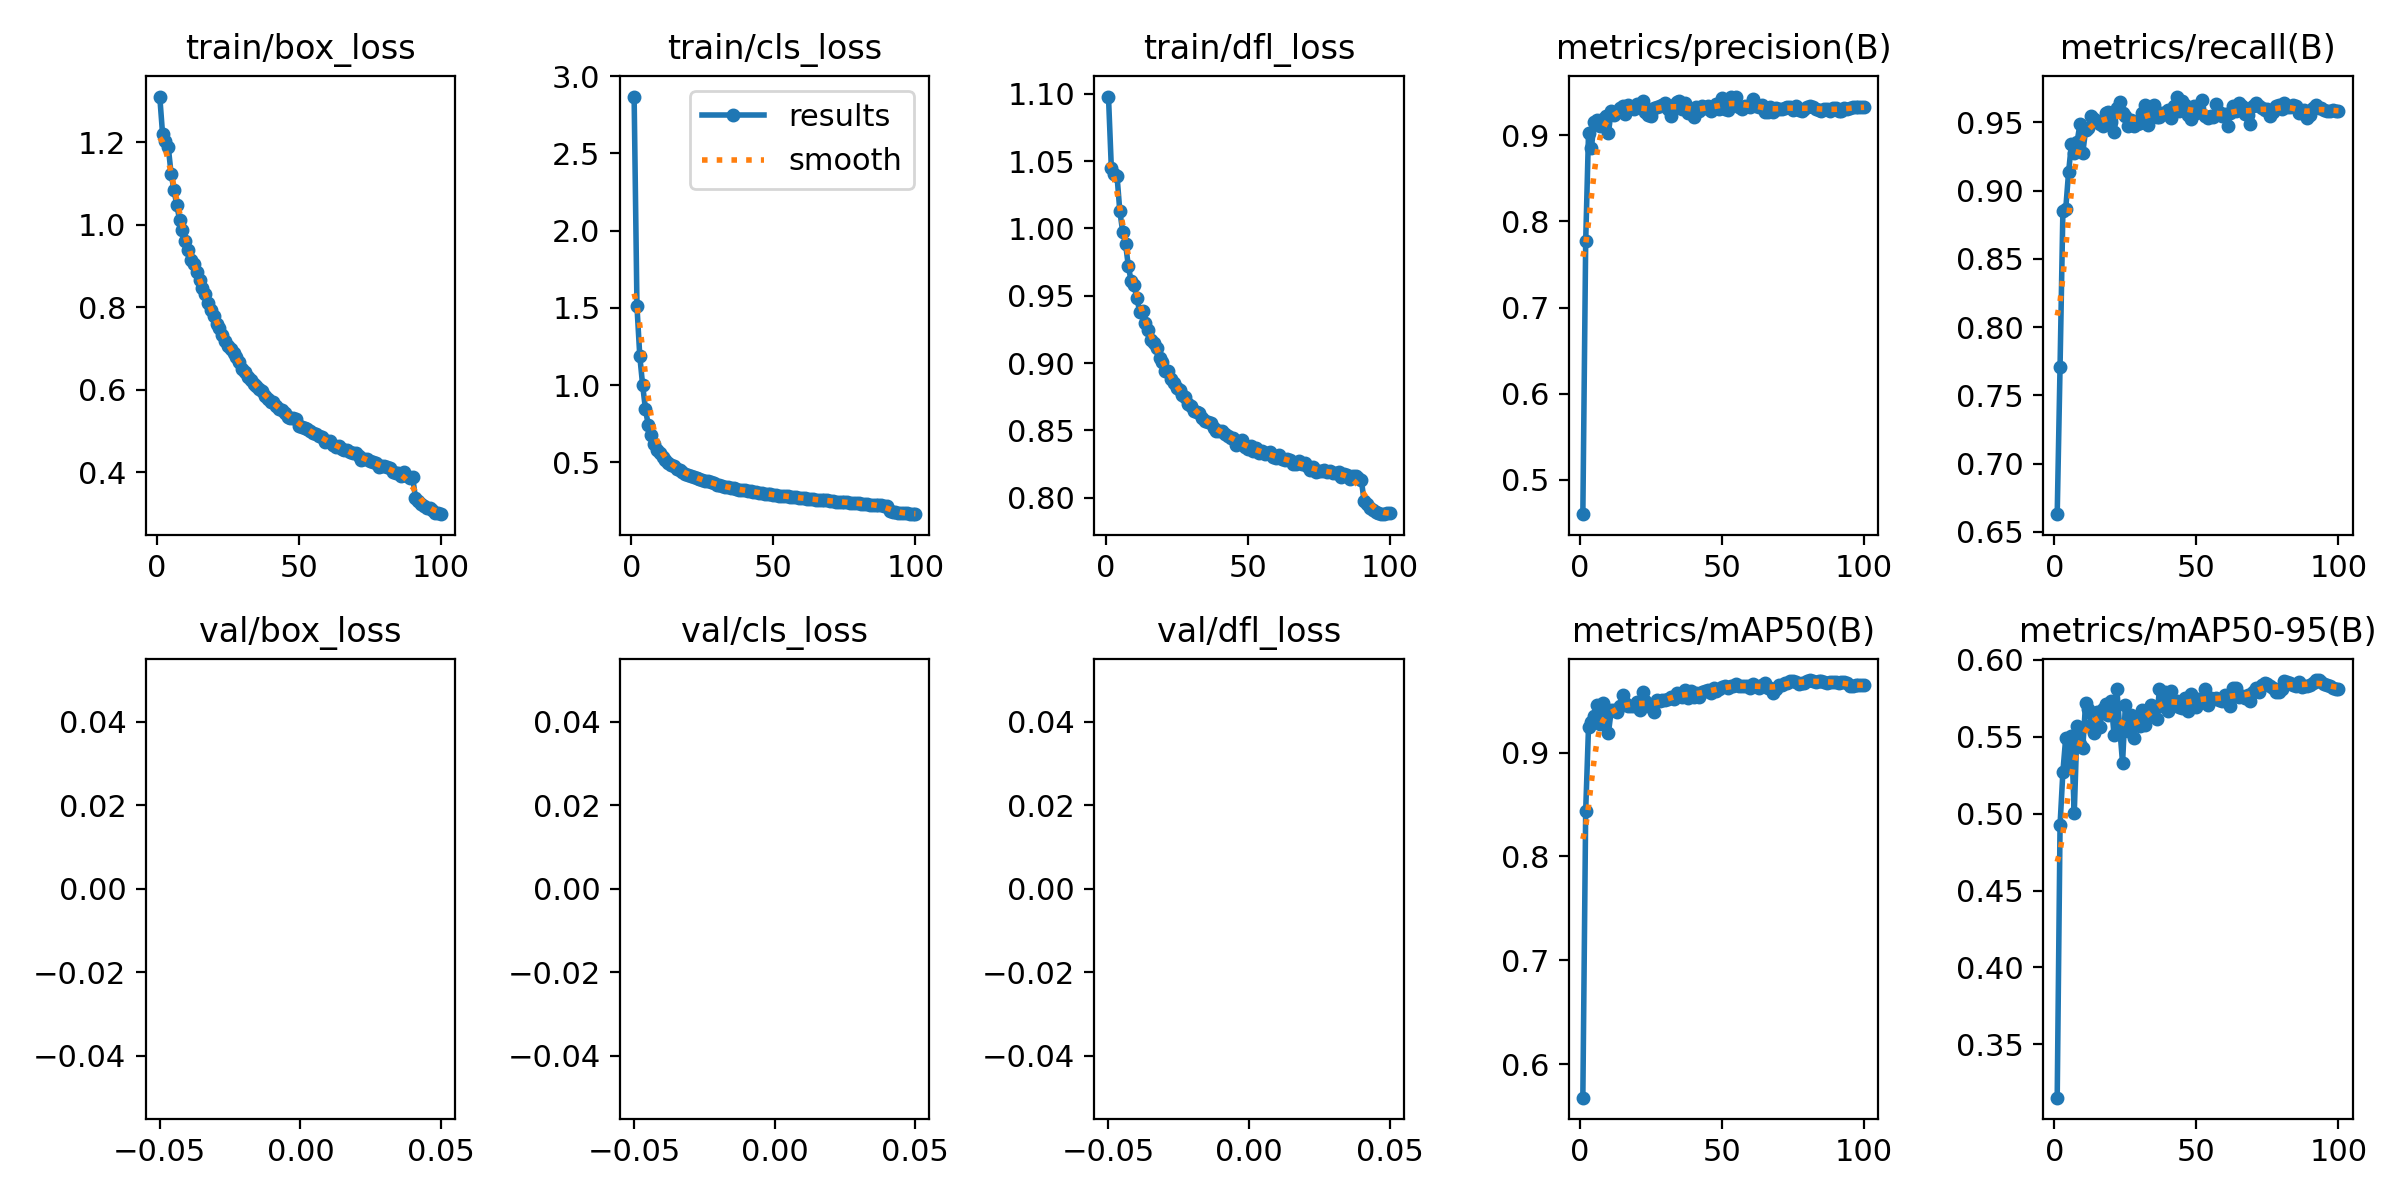

The table this chart was drawn from, first rows:
epoch, train/box_loss, train/cls_loss, train/dfl_loss, metrics/precision(B), metrics/recall(B), metrics/mAP50(B), metrics/mAP50-95(B), val/box_loss, val/cls_loss, val/dfl_loss, lr/pg0, lr/pg1, lr/pg2
1, 1.311, 2.868, 1.098, 0.46, 0.663, 0.5678, 0.3153, nan, nan, nan, 0.003326, 0.003326, 0.003326
2, 1.22, 1.51, 1.045, 0.7768, 0.7709, 0.8439, 0.4925, nan, nan, nan, 0.006593, 0.006593, 0.006593
3, 1.203, 1.187, 1.04, 0.9028, 0.8849, 0.9247, 0.5272, nan, nan, nan, 0.009795, 0.009795, 0.009795
4, 1.189, 1, 1.039, 0.8853, 0.8865, 0.9299, 0.5494, nan, nan, nan, 0.009703, 0.009703, 0.009703
5, 1.124, 0.8433, 1.013, 0.9157, 0.9134, 0.9355, 0.5313, nan, nan, nan, 0.009604, 0.009604, 0.009604
6, 1.085, 0.7393, 0.9977, 0.9177, 0.934, 0.9457, 0.5508, nan, nan, nan, 0.009505, 0.009505, 0.009505
7, 1.048, 0.68, 0.9887, 0.9109, 0.9272, 0.9273, 0.5002, nan, nan, nan, 0.009406, 0.009406, 0.009406
8, 1.012, 0.6195, 0.9719, 0.9189, 0.9356, 0.9478, 0.557, nan, nan, nan, 0.009307, 0.009307, 0.009307
9, 0.9883, 0.5804, 0.9606, 0.9226, 0.9486, 0.9413, 0.5455, nan, nan, nan, 0.009208, 0.009208, 0.009208
10, 0.9611, 0.5596, 0.9578, 0.903, 0.9277, 0.9188, 0.5426, nan, nan, nan, 0.009109, 0.009109, 0.009109
11, 0.9381, 0.5339, 0.9482, 0.9285, 0.9442, 0.9406, 0.5722, nan, nan, nan, 0.00901, 0.00901, 0.00901
12, 0.9144, 0.5135, 0.9381, 0.9242, 0.9459, 0.9406, 0.568, nan, nan, nan, 0.008911, 0.008911, 0.008911
13, 0.9043, 0.4975, 0.9387, 0.927, 0.9546, 0.9392, 0.5579, nan, nan, nan, 0.008812, 0.008812, 0.008812
14, 0.8859, 0.4854, 0.9299, 0.9319, 0.9524, 0.9447, 0.5527, nan, nan, nan, 0.008713, 0.008713, 0.008713
15, 0.8676, 0.4752, 0.9244, 0.9347, 0.9511, 0.9553, 0.5661, nan, nan, nan, 0.008614, 0.008614, 0.008614
16, 0.847, 0.46, 0.9174, 0.9254, 0.9487, 0.9474, 0.5561, nan, nan, nan, 0.008515, 0.008515, 0.008515
17, 0.8329, 0.4512, 0.9146, 0.9349, 0.9475, 0.9448, 0.5681, nan, nan, nan, 0.008416, 0.008416, 0.008416
18, 0.8109, 0.4369, 0.9113, 0.9314, 0.9571, 0.9445, 0.5712, nan, nan, nan, 0.008317, 0.008317, 0.008317
19, 0.7945, 0.4283, 0.9038, 0.9308, 0.9574, 0.9449, 0.5642, nan, nan, nan, 0.008218, 0.008218, 0.008218
20, 0.7783, 0.4215, 0.9004, 0.9361, 0.9506, 0.949, 0.573, nan, nan, nan, 0.008119, 0.008119, 0.008119
21, 0.7599, 0.412, 0.8943, 0.9337, 0.9431, 0.9407, 0.5512, nan, nan, nan, 0.00802, 0.00802, 0.00802
22, 0.7497, 0.4086, 0.8938, 0.9404, 0.9602, 0.9581, 0.5808, nan, nan, nan, 0.007921, 0.007921, 0.007921
23, 0.7328, 0.4005, 0.8879, 0.9271, 0.9649, 0.9496, 0.5561, nan, nan, nan, 0.007822, 0.007822, 0.007822
24, 0.7199, 0.3929, 0.8855, 0.9241, 0.957, 0.9449, 0.533, nan, nan, nan, 0.007723, 0.007723, 0.007723
25, 0.7062, 0.385, 0.8813, 0.9229, 0.9547, 0.9451, 0.5707, nan, nan, nan, 0.007624, 0.007624, 0.007624
26, 0.6992, 0.3803, 0.8796, 0.9317, 0.9474, 0.9389, 0.554, nan, nan, nan, 0.007525, 0.007525, 0.007525
27, 0.6895, 0.377, 0.8764, 0.9331, 0.9521, 0.9504, 0.5643, nan, nan, nan, 0.007426, 0.007426, 0.007426
28, 0.6798, 0.3739, 0.8746, 0.934, 0.9475, 0.9495, 0.5492, nan, nan, nan, 0.007327, 0.007327, 0.007327
29, 0.6679, 0.3639, 0.8694, 0.9356, 0.9491, 0.9502, 0.5604, nan, nan, nan, 0.007228, 0.007228, 0.007228
30, 0.6498, 0.3532, 0.8683, 0.9376, 0.9493, 0.9504, 0.5573, nan, nan, nan, 0.007129, 0.007129, 0.007129
31, 0.6433, 0.3518, 0.8641, 0.9305, 0.9568, 0.952, 0.5672, nan, nan, nan, 0.00703, 0.00703, 0.00703
32, 0.6323, 0.3471, 0.8638, 0.9231, 0.9624, 0.9534, 0.5574, nan, nan, nan, 0.006931, 0.006931, 0.006931
33, 0.6233, 0.3424, 0.863, 0.9349, 0.9478, 0.9516, 0.5649, nan, nan, nan, 0.006832, 0.006832, 0.006832
34, 0.6155, 0.338, 0.8594, 0.9385, 0.9568, 0.957, 0.5705, nan, nan, nan, 0.006733, 0.006733, 0.006733
35, 0.6098, 0.3367, 0.8566, 0.9396, 0.9626, 0.9559, 0.5636, nan, nan, nan, 0.006634, 0.006634, 0.006634
36, 0.6027, 0.3332, 0.8558, 0.9306, 0.9543, 0.9539, 0.5619, nan, nan, nan, 0.006535, 0.006535, 0.006535
37, 0.5963, 0.3282, 0.8554, 0.938, 0.9541, 0.9603, 0.5808, nan, nan, nan, 0.006436, 0.006436, 0.006436
38, 0.585, 0.3226, 0.8515, 0.9259, 0.9569, 0.9524, 0.5702, nan, nan, nan, 0.006337, 0.006337, 0.006337
39, 0.5775, 0.3207, 0.8492, 0.9298, 0.956, 0.9589, 0.5793, nan, nan, nan, 0.006238, 0.006238, 0.006238
40, 0.57, 0.3206, 0.8491, 0.9208, 0.959, 0.9533, 0.5664, nan, nan, nan, 0.006139, 0.006139, 0.006139
41, 0.5712, 0.3156, 0.8492, 0.9333, 0.9529, 0.9578, 0.58, nan, nan, nan, 0.00604, 0.00604, 0.00604
42, 0.5615, 0.3161, 0.8476, 0.9286, 0.9617, 0.9534, 0.572, nan, nan, nan, 0.005941, 0.005941, 0.005941
43, 0.5545, 0.3106, 0.8455, 0.9344, 0.9689, 0.9587, 0.5732, nan, nan, nan, 0.005842, 0.005842, 0.005842
44, 0.5522, 0.3068, 0.8443, 0.9323, 0.9582, 0.9592, 0.5692, nan, nan, nan, 0.005743, 0.005743, 0.005743
45, 0.5437, 0.3047, 0.8446, 0.9338, 0.9654, 0.9606, 0.5688, nan, nan, nan, 0.005644, 0.005644, 0.005644
46, 0.535, 0.2991, 0.8391, 0.9284, 0.9626, 0.9574, 0.5751, nan, nan, nan, 0.005545, 0.005545, 0.005545
47, 0.5329, 0.2976, 0.8416, 0.9336, 0.9553, 0.9622, 0.5667, nan, nan, nan, 0.005446, 0.005446, 0.005446
48, 0.5324, 0.2984, 0.8427, 0.9364, 0.9523, 0.9589, 0.5775, nan, nan, nan, 0.005347, 0.005347, 0.005347
49, 0.5295, 0.2956, 0.8378, 0.9301, 0.9618, 0.9609, 0.5755, nan, nan, nan, 0.005248, 0.005248, 0.005248
50, 0.5123, 0.2893, 0.836, 0.9432, 0.9572, 0.9635, 0.5694, nan, nan, nan, 0.005149, 0.005149, 0.005149
51, 0.5111, 0.2883, 0.8383, 0.9304, 0.9584, 0.9641, 0.5748, nan, nan, nan, 0.00505, 0.00505, 0.00505
52, 0.5067, 0.2851, 0.8347, 0.93, 0.9667, 0.9617, 0.574, nan, nan, nan, 0.004951, 0.004951, 0.004951
53, 0.5045, 0.2832, 0.8369, 0.9449, 0.9546, 0.9637, 0.5812, nan, nan, nan, 0.004852, 0.004852, 0.004852
54, 0.5007, 0.2825, 0.8333, 0.9414, 0.9533, 0.9641, 0.5708, nan, nan, nan, 0.004753, 0.004753, 0.004753
55, 0.4955, 0.2806, 0.8348, 0.9452, 0.9546, 0.966, 0.575, nan, nan, nan, 0.004654, 0.004654, 0.004654
56, 0.4931, 0.2767, 0.8322, 0.9335, 0.954, 0.9639, 0.5745, nan, nan, nan, 0.004555, 0.004555, 0.004555
57, 0.4891, 0.2765, 0.8328, 0.9304, 0.9636, 0.9638, 0.5754, nan, nan, nan, 0.004456, 0.004456, 0.004456
58, 0.4858, 0.276, 0.8338, 0.9339, 0.9579, 0.9639, 0.5738, nan, nan, nan, 0.004357, 0.004357, 0.004357
59, 0.4744, 0.2689, 0.8299, 0.9338, 0.9546, 0.9639, 0.5735, nan, nan, nan, 0.004258, 0.004258, 0.004258
60, 0.4772, 0.2684, 0.8297, 0.933, 0.956, 0.9624, 0.5771, nan, nan, nan, 0.004159, 0.004159, 0.004159
... 40 more rows
